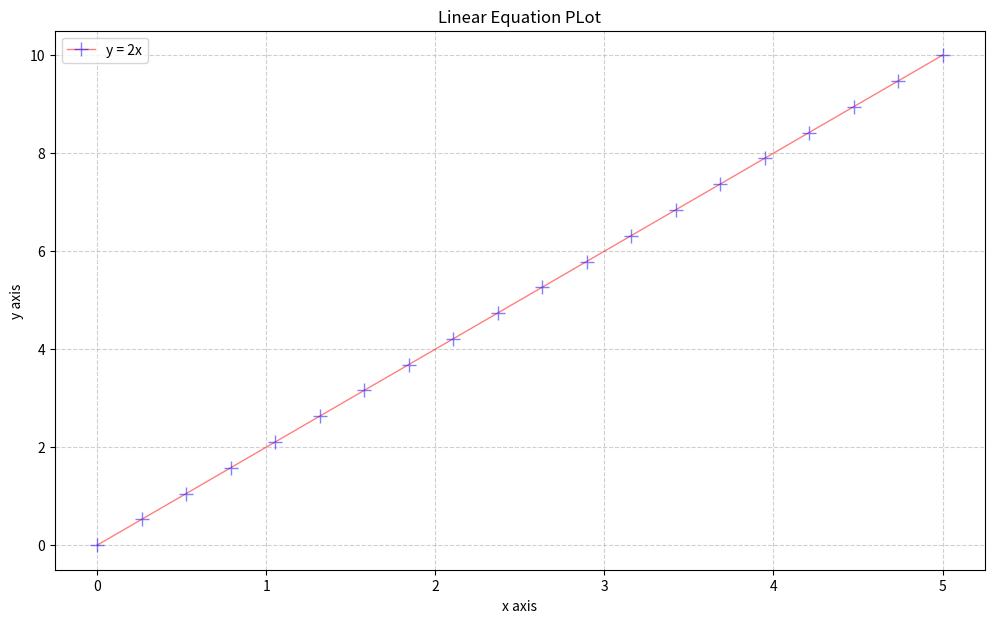

Recreate this plot in Python.
# Import libraries
import matplotlib.pyplot as plt
import numpy as np

# Creating vectors X and Y
x = np.linspace(0, 5, 20)
y = 2*x

fig = plt.figure(figsize=(12, 7))
# Create the plot
plt.plot(x, y, alpha=0.5, label='y = 2x',
		color='red', linestyle='-',
		linewidth=1, marker='+',
		markersize=10, markerfacecolor='blue',
		markeredgecolor='blue')

# Add a title
plt.title('Linear Equation PLot')

# Add X and y Label
plt.xlabel('x axis')
plt.ylabel('y axis')

# Add a grid
plt.grid(alpha=.6, linestyle='--')

# Add a Legend
plt.legend()

# Show the plot
plt.show()